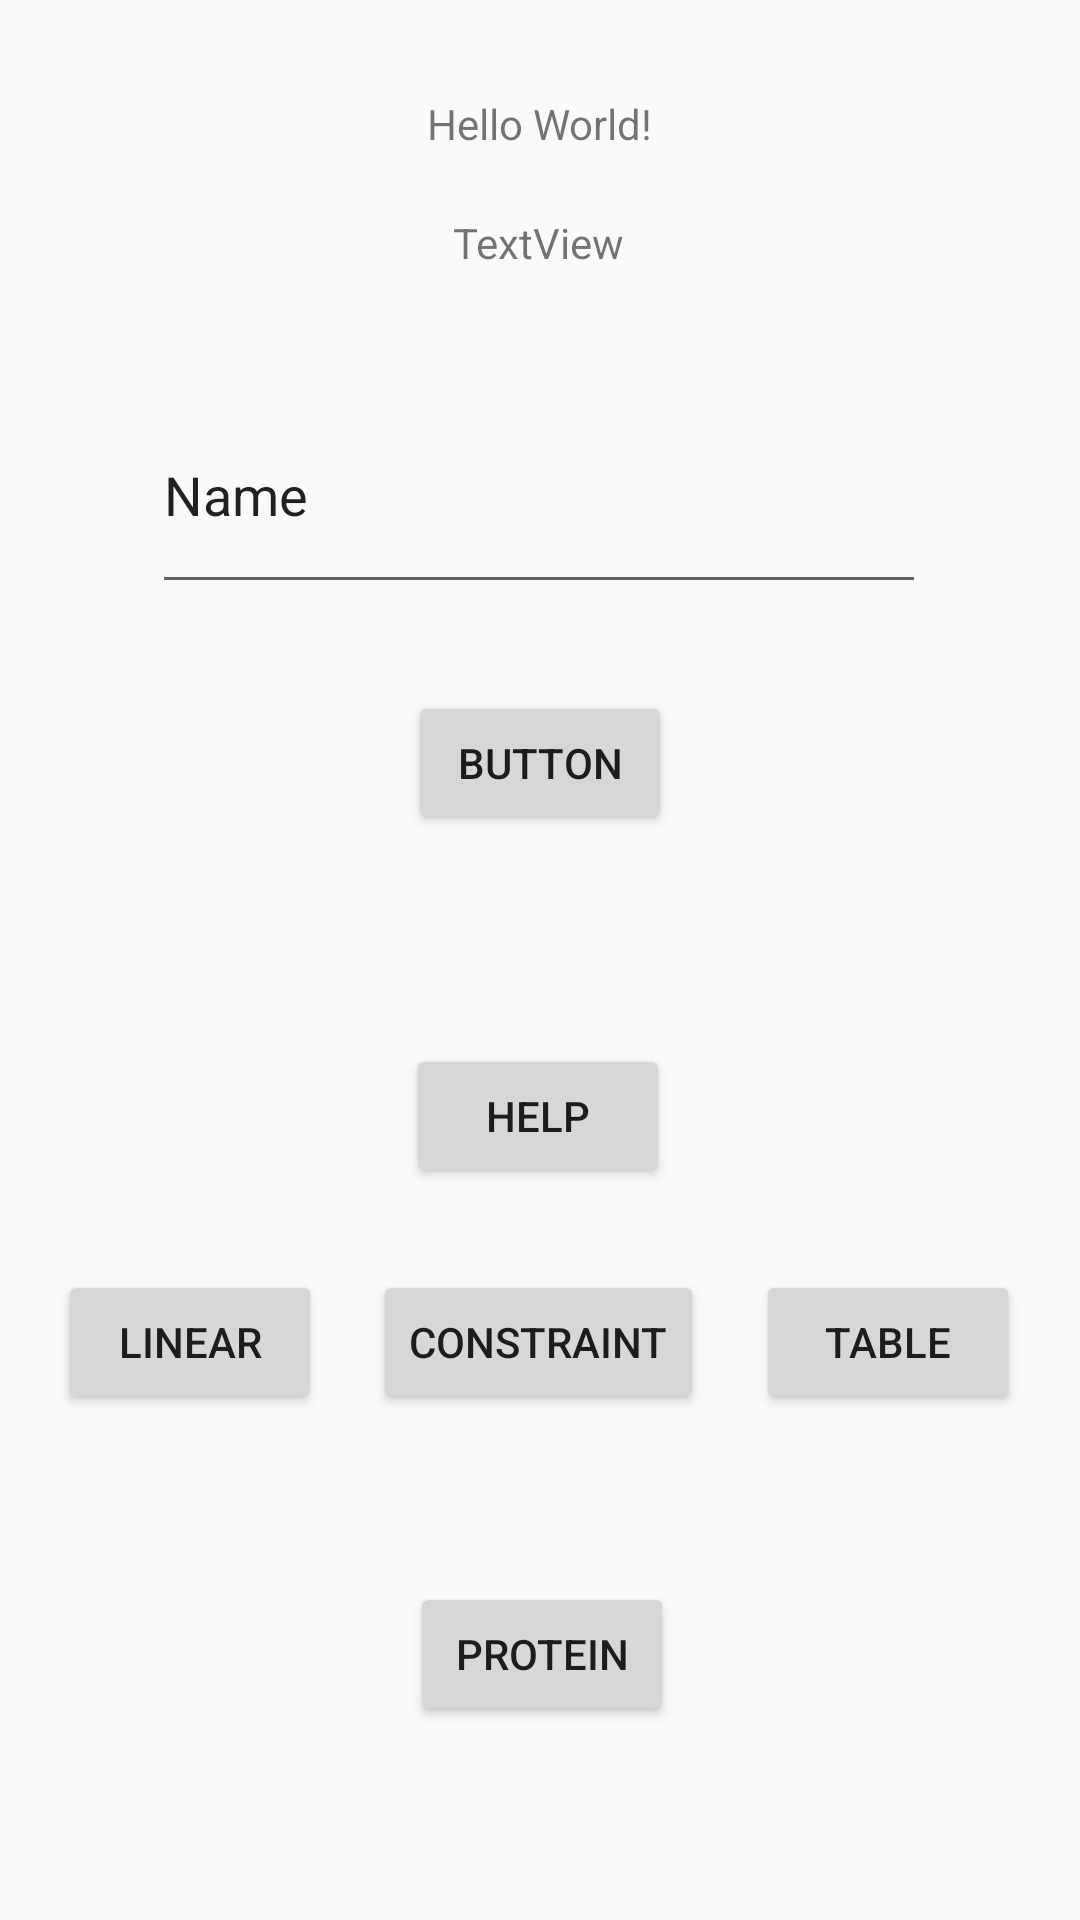

Produce the Android XML layout that renders to this screen, including the resource entries it uses.
<!-- AndroidManifest.xml: application theme Theme.Progmob2023 -->
<!-- res/layout/activity_main.xml -->
<?xml version="1.0" encoding="utf-8"?>
<androidx.constraintlayout.widget.ConstraintLayout xmlns:android="http://schemas.android.com/apk/res/android"
    xmlns:app="http://schemas.android.com/apk/res-auto"
    xmlns:tools="http://schemas.android.com/tools"
    android:id="@+id/b"
    android:layout_width="match_parent"
    android:layout_height="match_parent"
    tools:context=".MainActivity">

    <TextView
        android:id="@+id/textView"
        android:layout_width="wrap_content"
        android:layout_height="wrap_content"
        android:text="Hello World!"
        app:layout_constraintBottom_toBottomOf="parent"
        app:layout_constraintEnd_toEndOf="parent"
        app:layout_constraintStart_toStartOf="parent"
        app:layout_constraintTop_toTopOf="parent"
        app:layout_constraintVertical_bias="0.051" />

    <Button
        android:id="@+id/btnHelloWorld"
        android:layout_width="wrap_content"
        android:layout_height="wrap_content"
        android:text="Button"
        app:layout_constraintBottom_toBottomOf="parent"
        app:layout_constraintEnd_toEndOf="parent"
        app:layout_constraintStart_toStartOf="parent"
        app:layout_constraintTop_toTopOf="parent"
        app:layout_constraintVertical_bias="0.389" />

    <TextView
        android:id="@+id/textView2"
        android:layout_width="wrap_content"
        android:layout_height="wrap_content"
        android:text="TextView"
        app:layout_constraintBottom_toBottomOf="parent"
        app:layout_constraintEnd_toEndOf="parent"
        app:layout_constraintHorizontal_bias="0.498"
        app:layout_constraintStart_toStartOf="parent"
        app:layout_constraintTop_toBottomOf="@+id/textView"
        app:layout_constraintVertical_bias="0.036" />

    <EditText
        android:id="@+id/ed_input_nama"
        android:layout_width="258dp"
        android:layout_height="76dp"
        android:ems="10"
        android:inputType="text"
        android:text="Name"
        app:layout_constraintBottom_toBottomOf="parent"
        app:layout_constraintEnd_toEndOf="parent"
        app:layout_constraintHorizontal_bias="0.496"
        app:layout_constraintStart_toStartOf="parent"
        app:layout_constraintTop_toTopOf="parent"
        app:layout_constraintVertical_bias="0.222" />

    <Button
        android:id="@+id/btnHelp"
        android:layout_width="wrap_content"
        android:layout_height="wrap_content"
        android:layout_marginTop="348dp"
        android:text="Help"
        app:layout_constraintEnd_toEndOf="parent"
        app:layout_constraintHorizontal_bias="0.498"
        app:layout_constraintStart_toStartOf="parent"
        app:layout_constraintTop_toTopOf="parent" />

    <Button
        android:id="@+id/btnLinear"
        android:layout_width="wrap_content"
        android:layout_height="wrap_content"
        android:text="Linear"
        app:layout_constraintBottom_toBottomOf="@+id/btnConstraint"
        app:layout_constraintEnd_toStartOf="@+id/btnConstraint"
        app:layout_constraintHorizontal_bias="0.532"
        app:layout_constraintStart_toStartOf="parent"
        app:layout_constraintTop_toTopOf="@+id/btnConstraint"
        app:layout_constraintVertical_bias="0.626"
        tools:text="Linear" />

    <Button
        android:id="@+id/btnConstraint"
        android:layout_width="wrap_content"
        android:layout_height="wrap_content"
        android:text="Constraint"
        app:layout_constraintBottom_toBottomOf="parent"
        app:layout_constraintEnd_toEndOf="parent"
        app:layout_constraintHorizontal_bias="0.498"
        app:layout_constraintStart_toStartOf="parent"
        app:layout_constraintTop_toBottomOf="@+id/btnHelp"
        app:layout_constraintVertical_bias="0.139" />

    <Button
        android:id="@+id/btnTable"
        android:layout_width="wrap_content"
        android:layout_height="wrap_content"
        android:text="Table"
        app:layout_constraintBottom_toBottomOf="@+id/btnConstraint"
        app:layout_constraintEnd_toEndOf="parent"
        app:layout_constraintHorizontal_bias="0.46"
        app:layout_constraintStart_toEndOf="@+id/btnConstraint"
        app:layout_constraintTop_toTopOf="@+id/btnConstraint"
        app:layout_constraintVertical_bias="0.626" />

    <Button
        android:id="@+id/btnProtein"
        android:layout_width="wrap_content"
        android:layout_height="wrap_content"
        android:layout_marginTop="56dp"
        android:text="Protein"
        app:layout_constraintEnd_toEndOf="@+id/btnConstraint"
        app:layout_constraintHorizontal_bias="0.545"
        app:layout_constraintStart_toStartOf="@+id/btnConstraint"
        app:layout_constraintTop_toBottomOf="@+id/btnConstraint" />

</androidx.constraintlayout.widget.ConstraintLayout>
<!-- resources referenced by this layout -->
<resources>
  <style name="Theme.Progmob2023" parent="Base.Theme.Progmob2023" />
  <style name="Base.Theme.Progmob2023" parent="Theme.AppCompat.Light.DarkActionBar">
          
          
      </style>
</resources>
